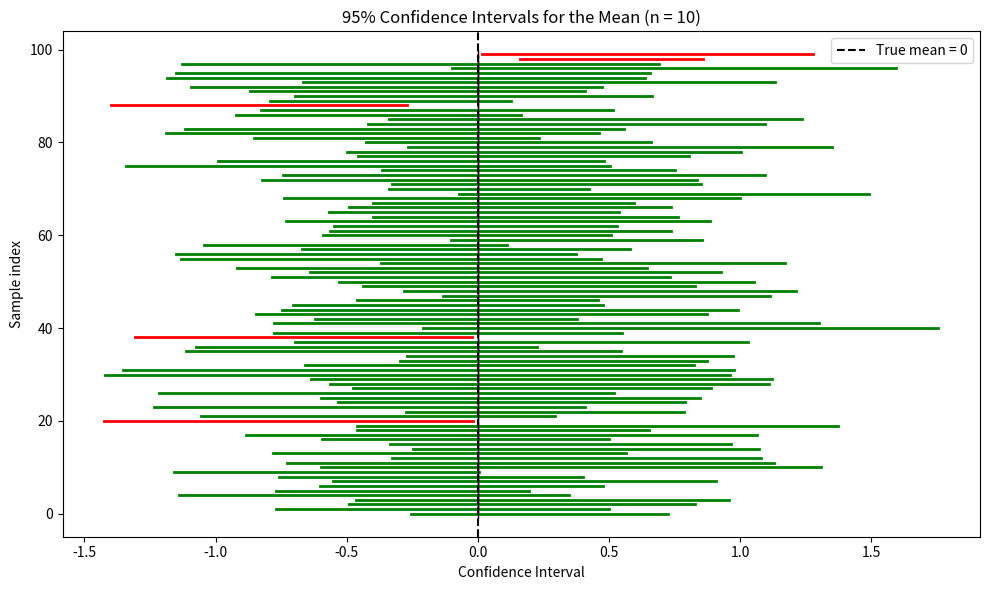
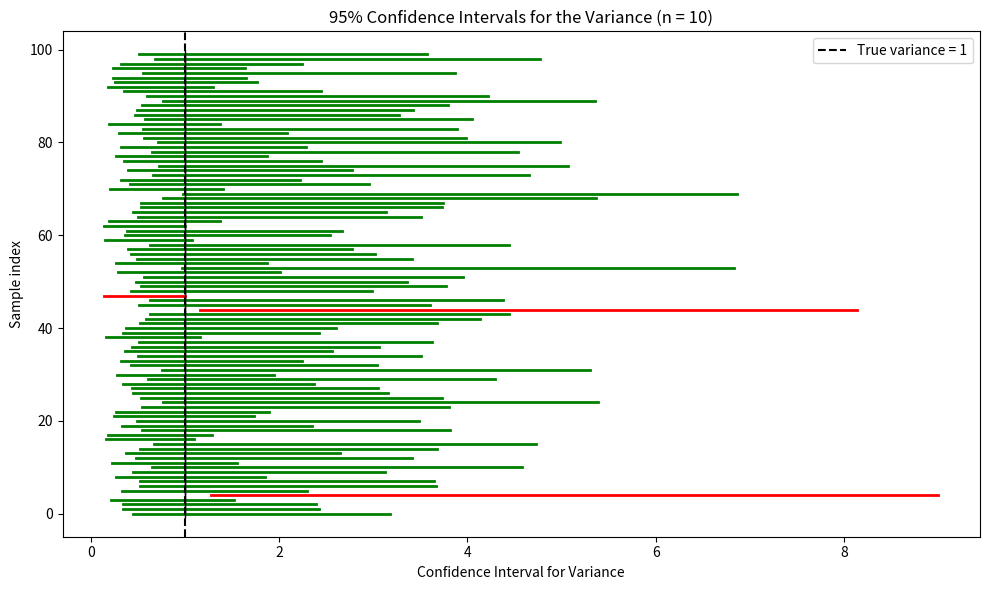

The matplotlib source for these figures, in order:
import numpy as np
import matplotlib.pyplot as plt
from scipy.stats import t
from scipy.stats import chi2

def normal_sample(n):
    U1 = np.random.uniform(0, 1, size=n//2)
    U2 = np.random.uniform(0, 1, size=n//2)
    R = np.sqrt(-2 * np.log(U1))
    theta = 2 * np.pi * U2
    Z1 = R * np.cos(theta)
    Z2 = R * np.sin(theta)
    return np.concatenate([Z1, Z2])


#Confidence Intervals for Mean
# Parameters
num_intervals = 100
sample_size = 10
alpha = 0.05
df = sample_size - 1
t_crit = t.ppf(1 - alpha / 2, df)

intervals = []
contains_true_mean = []

for _ in range(num_intervals):
    sample = normal_sample(sample_size)
    sample_mean = np.mean(sample)
    sample_std = np.std(sample, ddof=1)

    margin = t_crit * sample_std / np.sqrt(sample_size)
    ci_lower = sample_mean - margin
    ci_upper = sample_mean + margin

    intervals.append((ci_lower, ci_upper))
    contains_true_mean.append(ci_lower <= 0 <= ci_upper)

# Plot
plt.figure(figsize=(10, 6))
for i, ((low, high), covers) in enumerate(zip(intervals, contains_true_mean)):
    color = 'green' if covers else 'red'
    plt.plot([low, high], [i, i], color=color, linewidth=2)
    plt.plot(0, i, 'k|')  # true mean

plt.axvline(0, color='black', linestyle='--', label='True mean = 0')
plt.xlabel("Confidence Interval")
plt.ylabel("Sample index")
plt.title("95% Confidence Intervals for the Mean (n = 10)")
plt.legend()
plt.tight_layout()
plt.savefig('3.3 Mean CI.png')
plt.show()

#Confidence Intervals for Variance
# Parameters
chi2_low = chi2.ppf(0.025, df)
chi2_high = chi2.ppf(0.975, df)

variance_intervals = []
contains_true_var = []
true_variance = 1  # For standard normal

for _ in range(num_intervals):
    sample = normal_sample(sample_size)
    sample_var = np.var(sample, ddof=1)

    lower = (df * sample_var) / chi2_high
    upper = (df * sample_var) / chi2_low

    variance_intervals.append((lower, upper))
    contains_true_var.append(lower <= true_variance <= upper)

# Plot
plt.figure(figsize=(10, 6))
for i, ((low, high), covers) in enumerate(zip(variance_intervals, contains_true_var)):
    color = 'green' if covers else 'red'
    plt.plot([low, high], [i, i], color=color, linewidth=2)
    plt.plot(true_variance, i, 'k|')  # true variance

plt.axvline(true_variance, color='black', linestyle='--', label='True variance = 1')
plt.xlabel("Confidence Interval for Variance")
plt.ylabel("Sample index")
plt.title("95% Confidence Intervals for the Variance (n = 10)")
plt.legend()
plt.tight_layout()
plt.savefig('3.3 Variance CI.png')
plt.show()

# Count how many intervals contain the true value
mean_coverage = sum(contains_true_mean)
var_coverage = sum(contains_true_var)

print(f"Mean CI coverage: {mean_coverage}/100 ({mean_coverage}%)")
print(f"Variance CI coverage: {var_coverage}/100 ({var_coverage}%)")
